Dataset: Daun Kentang (GitHub, torangsitungkir93/Skripsi-CNN-Daun-Kentang). Classes: early blight, healthy, late blight.

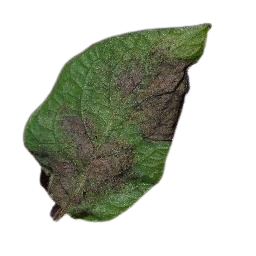
Label: late blight

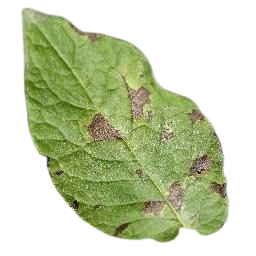
Label: early blight

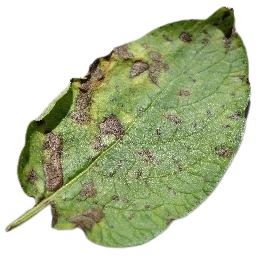
Label: early blight

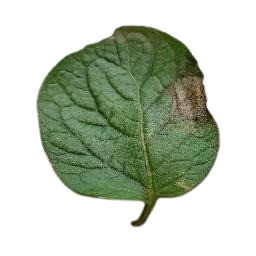
Label: late blight

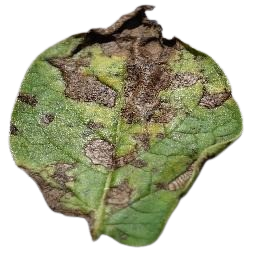
Label: early blight

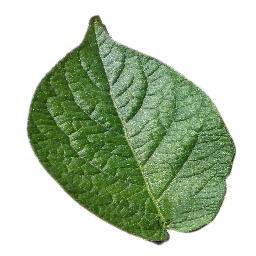
Label: healthy
